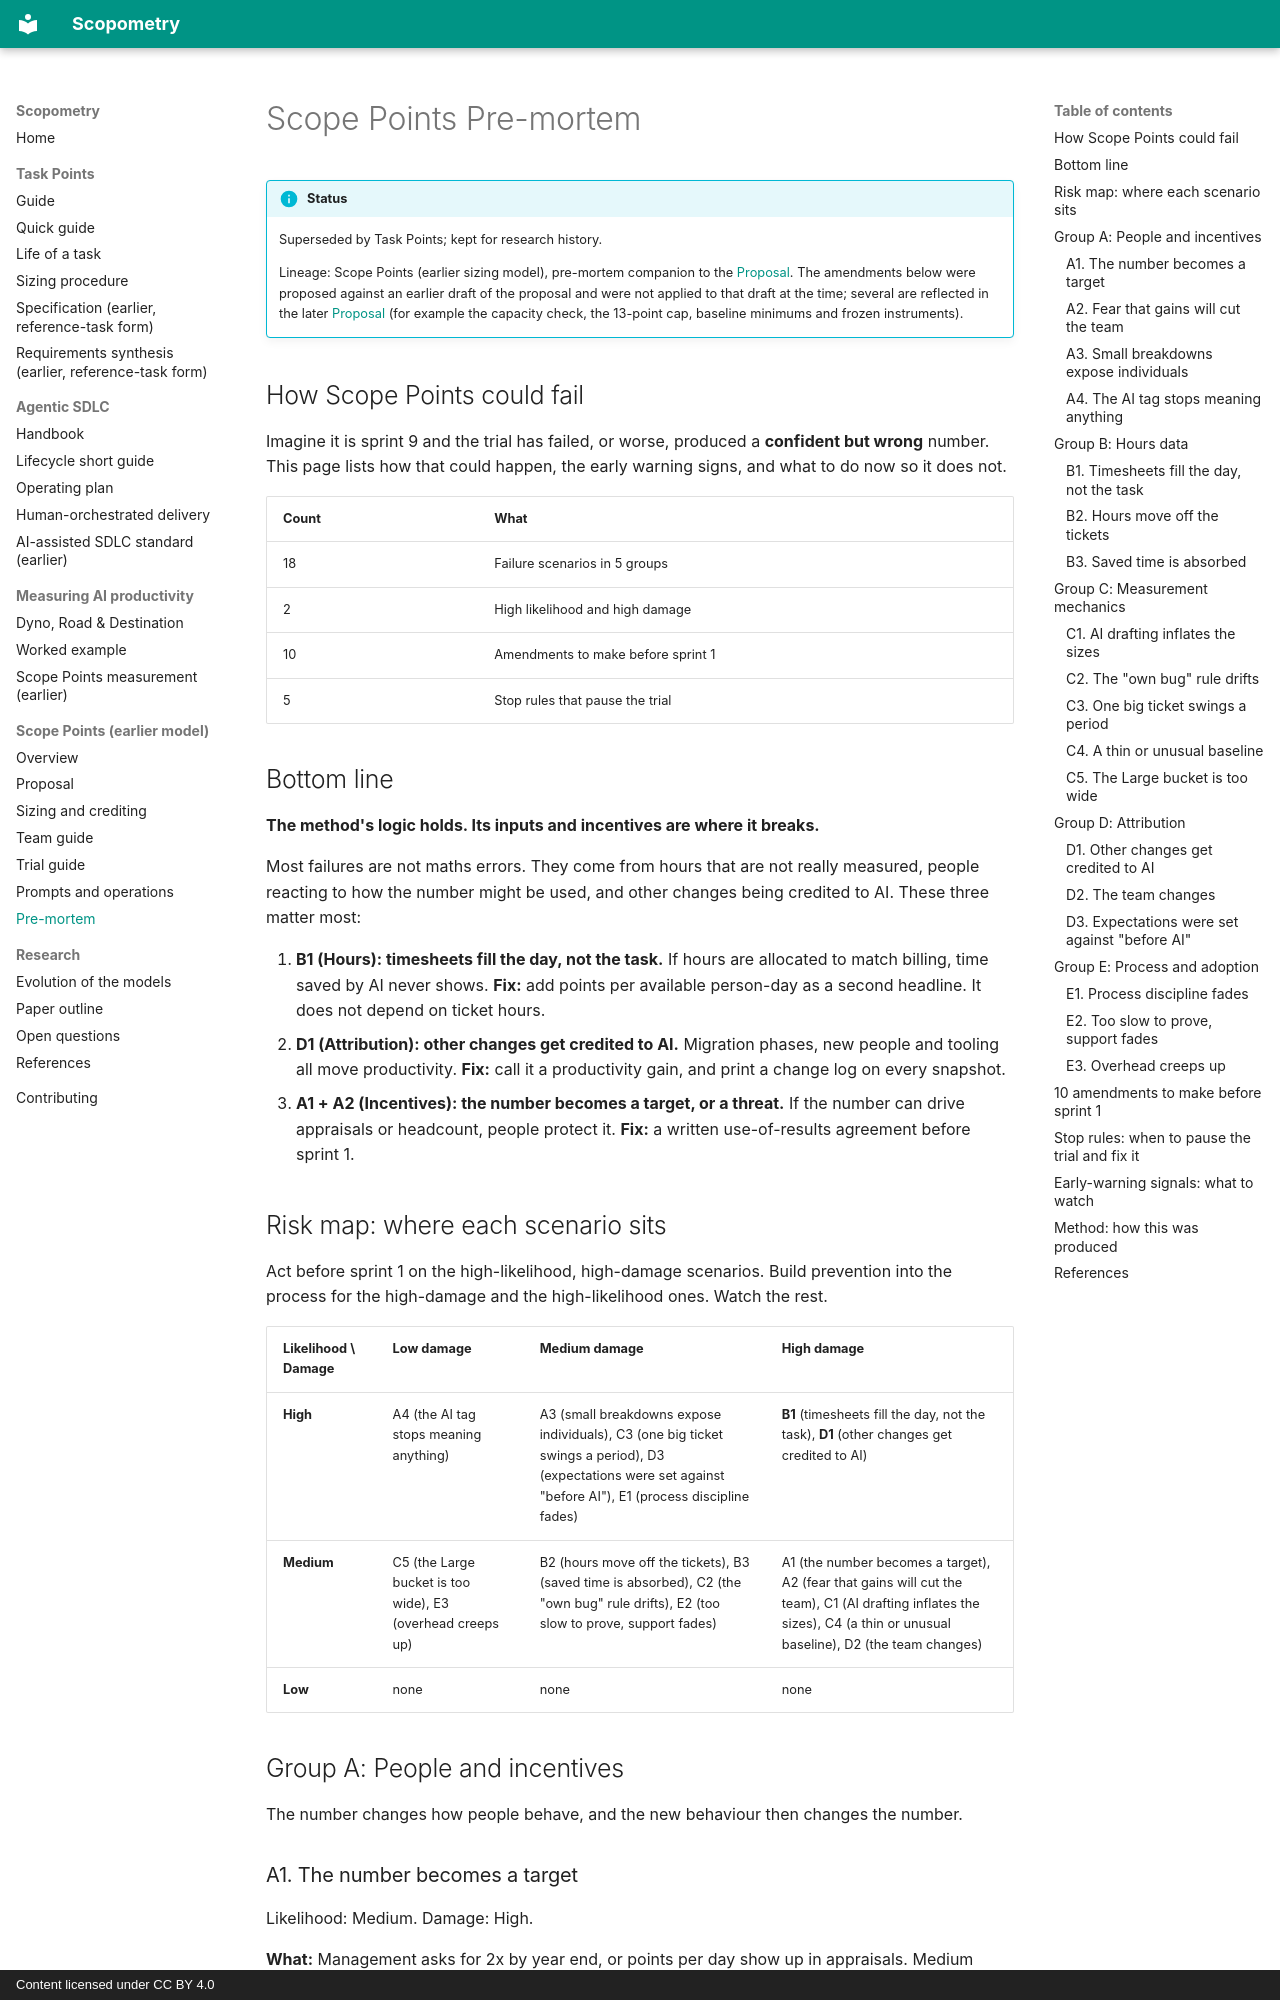

repository: adnanSharif/scopometry · page: scope-points/pre-mortem/index.html · generator: mkdocs · copyright: Content licensed under CC BY 4.0

# Scope Points Pre-mortem

!!! info "Status"
    Superseded by Task Points; kept for research history.

    Lineage: Scope Points (earlier sizing model), pre-mortem companion to the [Proposal](proposal.md). The amendments below were proposed against an earlier draft of the proposal and were not applied to that draft at the time; several are reflected in the later [Proposal](proposal.md) (for example the capacity check, the 13-point cap, baseline minimums and frozen instruments).

## How Scope Points could fail

Imagine it is sprint 9 and the trial has failed, or worse, produced a **confident but wrong** number. This page lists how that could happen, the early warning signs, and what to do now so it does not.

| Count | What |
|---|---|
| 18 | Failure scenarios in 5 groups |
| 2 | High likelihood and high damage |
| 10 | Amendments to make before sprint 1 |
| 5 | Stop rules that pause the trial |

## Bottom line

**The method's logic holds. Its inputs and incentives are where it breaks.**

Most failures are not maths errors. They come from hours that are not really measured, people reacting to how the number might be used, and other changes being credited to AI. These three matter most:

1. **B1 (Hours): timesheets fill the day, not the task.** If hours are allocated to match billing, time saved by AI never shows. **Fix:** add points per available person-day as a second headline. It does not depend on ticket hours.
2. **D1 (Attribution): other changes get credited to AI.** Migration phases, new people and tooling all move productivity. **Fix:** call it a productivity gain, and print a change log on every snapshot.
3. **A1 + A2 (Incentives): the number becomes a target, or a threat.** If the number can drive appraisals or headcount, people protect it. **Fix:** a written use-of-results agreement before sprint 1.

## Risk map: where each scenario sits

Act before sprint 1 on the high-likelihood, high-damage scenarios. Build prevention into the process for the high-damage and the high-likelihood ones. Watch the rest.

| Likelihood \ Damage | Low damage | Medium damage | High damage |
|---|---|---|---|
| **High** | A4 (the AI tag stops meaning anything) | A3 (small breakdowns expose individuals), C3 (one big ticket swings a period), D3 (expectations were set against "before AI"), E1 (process discipline fades) | **B1** (timesheets fill the day, not the task), **D1** (other changes get credited to AI) |
| **Medium** | C5 (the Large bucket is too wide), E3 (overhead creeps up) | B2 (hours move off the tickets), B3 (saved time is absorbed), C2 (the "own bug" rule drifts), E2 (too slow to prove, support fades) | A1 (the number becomes a target), A2 (fear that gains will cut the team), C1 (AI drafting inflates the sizes), C4 (a thin or unusual baseline), D2 (the team changes) |
| **Low** | none | none | none |

## Group A: People and incentives

The number changes how people behave, and the new behaviour then changes the number.
